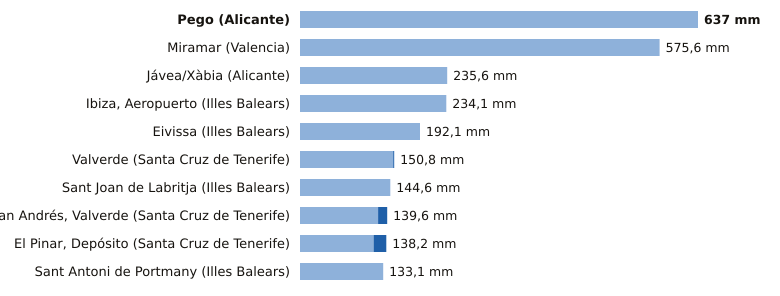

Source data for this figure (header and first rows):
estacion, provincia, indicativo, mm_6_dias_anteriores, mm_hoy, mm_7_dias, horas_de_hoy
Pego, Alicante, 8057C, 637.0, 0.0, 637.0, 9
Miramar, Valencia, 8058Y, 575.6, 0.0, 575.6, 13
Jávea/Xàbia, Alicante, 8050X, 235.6, 0.0, 235.6, 13
Ibiza, Aeropuerto, Illes Balears, B954, 234.1, 0.0, 234.1, 13
Eivissa, Illes Balears, B957, 192.1, 0.0, 192.1, 13
Valverde, Santa Cruz de Tenerife, C928I, 149.2, 1.6, 150.8, 12
Sant Joan de Labritja, Illes Balears, B908X, 144.6, 0.0, 144.6, 12
San Andrés, Valverde, Santa Cruz de Tenerife, C925F, 125.0, 14.6, 139.6, 11
El Pinar, Depósito, Santa Cruz de Tenerife, C916Q, 117.8, 20.4, 138.2, 12
Sant Antoni de Portmany, Illes Balears, B925, 133.1, 0.0, 133.1, 13
